Photos from the image-classification dataset "DiabeticBahia_split_2" in the GitHub repository Nour-el-houda34/Diabetic-Retinopathy. Its 5 classes are: healthy, mild diabetic retinopathy, moderate diabetic retinopathy, proliferate DR, severe diabetic retinopathy.

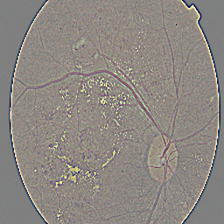
Label: severe diabetic retinopathy

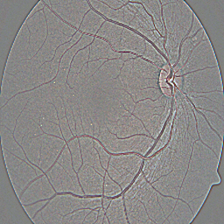
Label: healthy

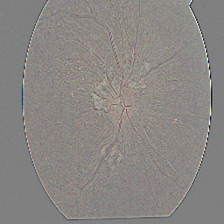
Label: proliferate DR

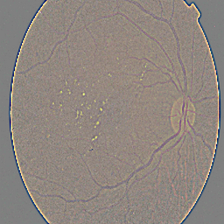
Label: mild diabetic retinopathy

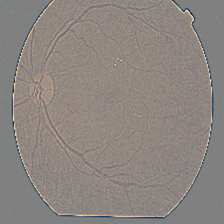
Label: proliferate DR

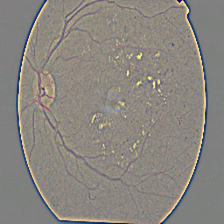
Label: moderate diabetic retinopathy
